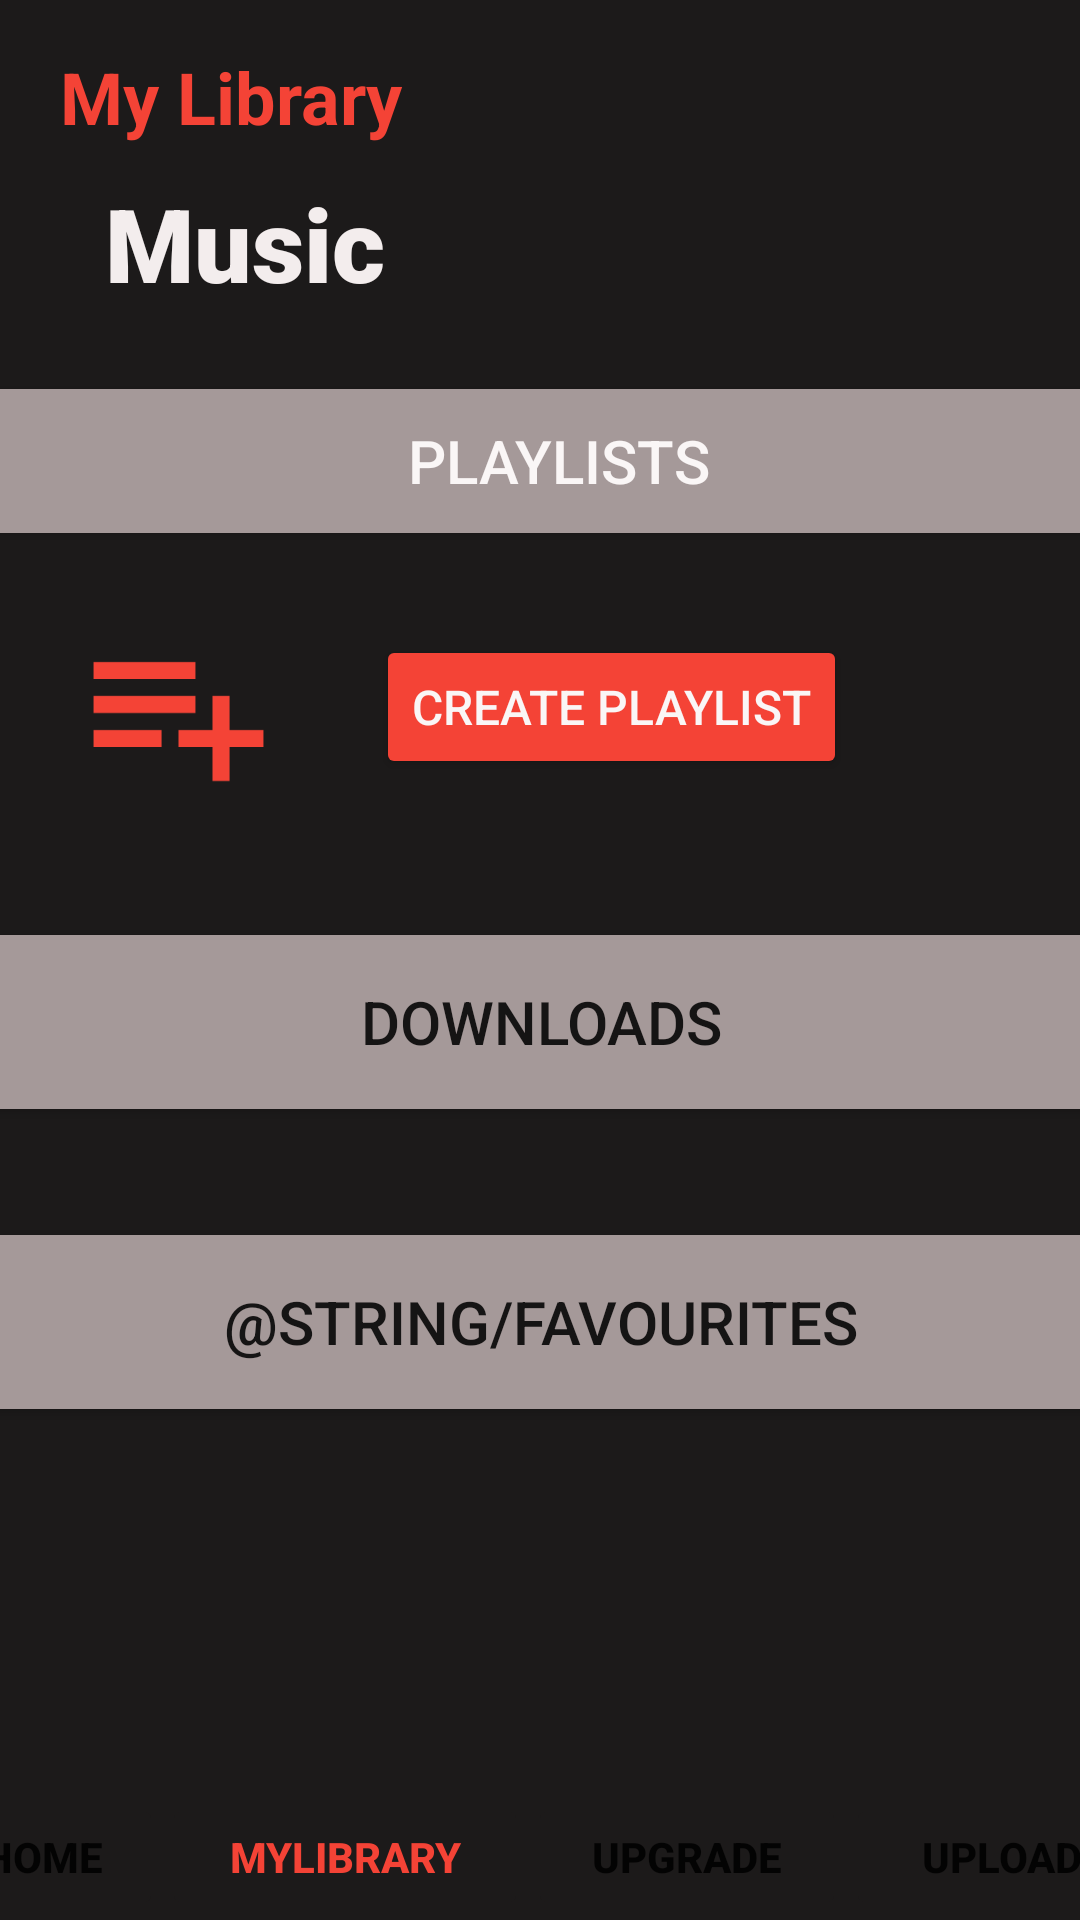

Layout XML and referenced resources for this Android screen:
<!-- AndroidManifest.xml: application theme Theme.ZornMusic -->
<!-- res/layout/activity_my_library.xml -->
<?xml version="1.0" encoding="utf-8"?>
<androidx.constraintlayout.widget.ConstraintLayout xmlns:android="http://schemas.android.com/apk/res/android"
    xmlns:app="http://schemas.android.com/apk/res-auto"
    xmlns:tools="http://schemas.android.com/tools"
    android:layout_width="match_parent"
    android:layout_height="match_parent"
    android:background="#1C1A1A"
    tools:context=".myLibrary">

    <TextView
        android:id="@+id/library"
        android:layout_width="wrap_content"
        android:layout_height="wrap_content"
        android:layout_marginStart="20dp"
        android:layout_marginTop="16dp"
        android:text="@string/myLibrary"
        android:textColor="#F44336"
        android:textSize="24sp"
        android:textStyle="bold"
        app:layout_constraintStart_toStartOf="parent"
        app:layout_constraintTop_toTopOf="parent" />

    <TextView
        android:id="@+id/music"
        android:layout_width="wrap_content"
        android:layout_height="wrap_content"
        android:layout_marginStart="35dp"
        android:layout_marginTop="10dp"
        android:fontFamily="sans-serif-black"
        android:text="@string/music"
        android:textAlignment="center"
        android:textColor="#F3EDED"
        android:textSize="34sp"
        android:textStyle="bold"
        app:layout_constraintStart_toStartOf="parent"
        app:layout_constraintTop_toBottomOf="@+id/library" />

    <Button
        android:id="@+id/playListBtn"
        android:layout_width="407dp"
        android:layout_height="60dp"
        android:layout_marginTop="20dp"
        android:backgroundTint="#A59999"
        android:text="@string/playList"
        android:textColor="#FAF6F6"
        android:textSize="20sp"
        app:layout_constraintEnd_toEndOf="parent"
        app:layout_constraintHorizontal_bias="0.378"
        app:layout_constraintStart_toStartOf="parent"
        app:layout_constraintTop_toBottomOf="@+id/music" />

    <ImageView
        android:id="@+id/imageView2"
        android:layout_width="87dp"
        android:layout_height="68dp"
        android:layout_marginStart="16dp"
        android:layout_marginTop="20dp"
        app:layout_constraintStart_toStartOf="parent"
        app:layout_constraintTop_toBottomOf="@+id/playListBtn"
        app:srcCompat="@drawable/ic_baseline_playlist_add_24" />

    <Button
        android:id="@+id/createPlaylist"
        android:layout_width="wrap_content"
        android:layout_height="wrap_content"
        android:layout_marginTop="28dp"
        android:backgroundTint="#F44336"
        android:text="@string/createPlaylist"
        android:textAlignment="center"
        android:textColor="#FAF6F6"
        android:textSize="16sp"
        app:layout_constraintEnd_toEndOf="parent"
        app:layout_constraintHorizontal_bias="0.224"
        app:layout_constraintStart_toEndOf="@+id/imageView2"
        app:layout_constraintTop_toBottomOf="@+id/playListBtn" />

    <Button
        android:id="@+id/button3"
        android:layout_width="407dp"
        android:layout_height="70dp"
        android:layout_marginTop="46dp"
        android:backgroundTint="#A59999"
        android:text="@string/downloads"
        android:textSize="20sp"
        app:layout_constraintEnd_toEndOf="parent"
        app:layout_constraintStart_toStartOf="parent"
        app:layout_constraintTop_toBottomOf="@+id/createPlaylist" />

    <Button
        android:id="@+id/button4"
        android:layout_width="407dp"
        android:layout_height="70dp"
        android:layout_marginTop="30dp"
        android:backgroundTint="#A59999"
        android:text="@string/favourites"
        android:textSize="20sp"
        app:layout_constraintEnd_toEndOf="parent"
        app:layout_constraintStart_toStartOf="parent"
        app:layout_constraintTop_toBottomOf="@+id/button3" />

    <Button
        android:id="@+id/homeBtn"
        android:layout_width="80dp"
        android:layout_height="42dp"
        android:backgroundTint="#1C1A1A"
        android:outlineProvider="none"
        android:text="@string/home"
        android:textStyle="bold"
        app:layout_constraintBottom_toBottomOf="parent"
        app:layout_constraintEnd_toStartOf="@+id/myLibraryBtn"
        app:layout_constraintStart_toStartOf="parent" />

    <Button
        android:id="@+id/myLibraryBtn"
        android:layout_width="122dp"
        android:layout_height="42dp"
        android:backgroundTint="#1C1A1A"
        android:outlineProvider="none"
        android:text="@string/library"
        android:textColor="#F44336"
        android:textStyle="bold"
        app:layout_constraintBottom_toBottomOf="parent"
        app:layout_constraintEnd_toStartOf="@+id/upgradeBtn"
        app:layout_constraintStart_toEndOf="@+id/homeBtn" />

    <Button
        android:id="@+id/upgradeBtn"
        android:layout_width="106dp"
        android:layout_height="42dp"
        android:backgroundTint="#1C1A1A"
        android:outlineProvider="none"
        android:text="@string/upgrade"
        android:textStyle="bold"
        app:layout_constraintBottom_toBottomOf="parent"
        app:layout_constraintEnd_toStartOf="@+id/uploadBtn"
        app:layout_constraintStart_toEndOf="@+id/myLibraryBtn" />

    <Button
        android:id="@+id/uploadBtn"
        android:layout_width="104dp"
        android:layout_height="42dp"
        android:backgroundTint="#1C1A1A"
        android:outlineProvider="none"
        android:text="@string/upload"
        android:textStyle="bold"
        app:layout_constraintBottom_toBottomOf="parent"
        app:layout_constraintEnd_toEndOf="parent"
        app:layout_constraintStart_toEndOf="@+id/upgradeBtn" />
</androidx.constraintlayout.widget.ConstraintLayout>
<!-- resources referenced by this layout -->
<resources>
  <!-- drawable ic_baseline_playlist_add_24 (drawable-v24) -->
  <vector android:height="24dp" android:tint="#F44336"
      android:viewportHeight="24" android:viewportWidth="24"
      android:width="24dp" xmlns:android="http://schemas.android.com/apk/res/android">
      <path android:fillColor="@android:color/white" android:pathData="M14,10L2,10v2h12v-2zM14,6L2,6v2h12L14,6zM18,14v-4h-2v4h-4v2h4v4h2v-4h4v-2h-4zM2,16h8v-2L2,14v2z"/>
  </vector>
  <string name="createPlaylist">CREATE PLAYLIST</string>
  <string name="downloads">downloads</string>
  <string name="home">Home</string>
  <string name="library">MyLibrary</string>
  <string name="music">Music</string>
  <string name="myLibrary">My Library</string>
  <string name="playList">PLAYLISTS</string>
  <string name="upgrade">Upgrade</string>
  <string name="upload">Upload</string>
  <style name="Theme.ZornMusic" parent="Theme.MaterialComponents.DayNight.DarkActionBar">
          
          <item name="colorPrimary">@color/dark_grey</item>
          <item name="colorPrimaryVariant">@color/dark_red</item>
          <item name="colorOnPrimary">@color/white</item>
          
          <item name="colorSecondary">@color/dark_red</item>
          <item name="colorSecondaryVariant">@color/dark_red</item>
          <item name="colorOnSecondary">@color/black</item>
          
          <item name="android:statusBarColor" tools:targetApi="l">?attr/colorPrimaryVariant</item>
          
  
          <item name="android:itemTextAppearance">@style/ChangeTextColor</item>
          <item name="android:itemBackground">#4E4E50</item>
      </style>
  <color name="dark_grey">#1C1A1A</color>
  <color name="dark_red">#F44336</color>
  <color name="white">#FFFFFFFF</color>
  <color name="black">#FF000000</color>
  <style name="ChangeTextColor" parent="@android:style/TextAppearance.Widget.IconMenu.Item">
  
          <item name="android:textColor">@color/white</item>
      </style>
</resources>
